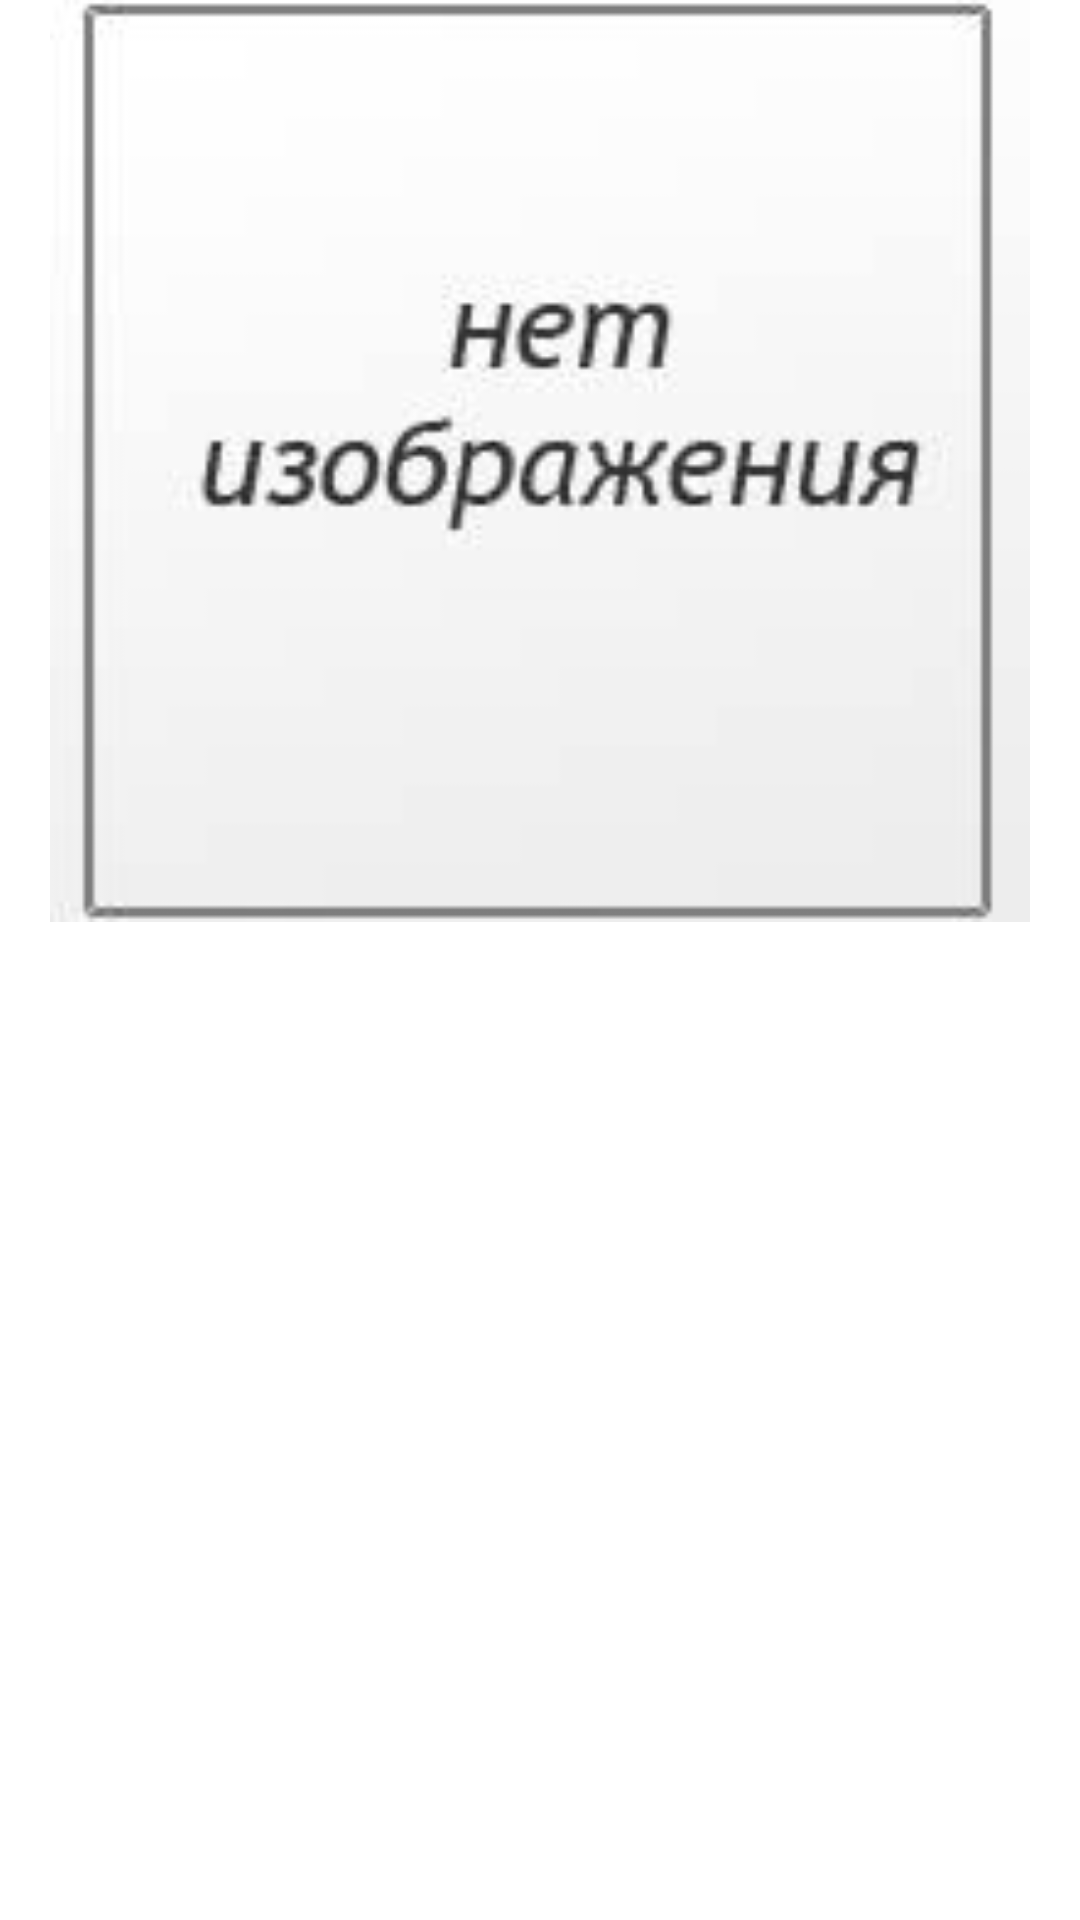

Produce the Android XML layout that renders to this screen, including the resource entries it uses.
<!-- AndroidManifest.xml: application theme Theme.Pagination_New -->
<!-- res/layout/person_item.xml -->
<?xml version="1.0" encoding="utf-8"?>
<LinearLayout xmlns:android="http://schemas.android.com/apk/res/android"
    xmlns:app="http://schemas.android.com/apk/res-auto"
    android:layout_width="120dp"
    android:orientation="vertical"
    android:layout_margin="4dp"
    android:background="@color/white"
    android:layout_height="220dp">

    <ImageView
        android:id="@+id/person_image"
        android:layout_width="match_parent"
        android:layout_height="160dp"
        android:layout_weight="1"
        app:srcCompat="@drawable/no_image" />

    <TextView
        android:id="@+id/person_name"
        android:gravity="center"
        android:textStyle="bold"
        android:maxLines="2"
        android:layout_width="match_parent"
        android:layout_height="wrap_content"
        android:layout_weight="1"
        />
    />

    <TextView
        android:id="@+id/person_professional"

        android:layout_width="match_parent"
        android:layout_height="wrap_content"
        android:layout_weight="1"
        android:gravity="center"
        />
    />
</LinearLayout>
<!-- resources referenced by this layout -->
<resources>
  <color name="white">#FFFFFFFF</color>
  <!-- drawable no_image: jpg bitmap (drawable, 3406 bytes) -->
  <style name="Theme.Pagination_New" parent="Base.Theme.Pagination_New" />
  <style name="Base.Theme.Pagination_New" parent="Theme.Material3.DayNight.NoActionBar">
          
          
  
          <item name="android:colorPrimaryDark">@color/black</item>
          <item name="android:colorBackground">@color/black</item>
          <item name="android:navigationBarColor">@color/black</item>
      </style>
  <color name="black">#FF000000</color>
</resources>
